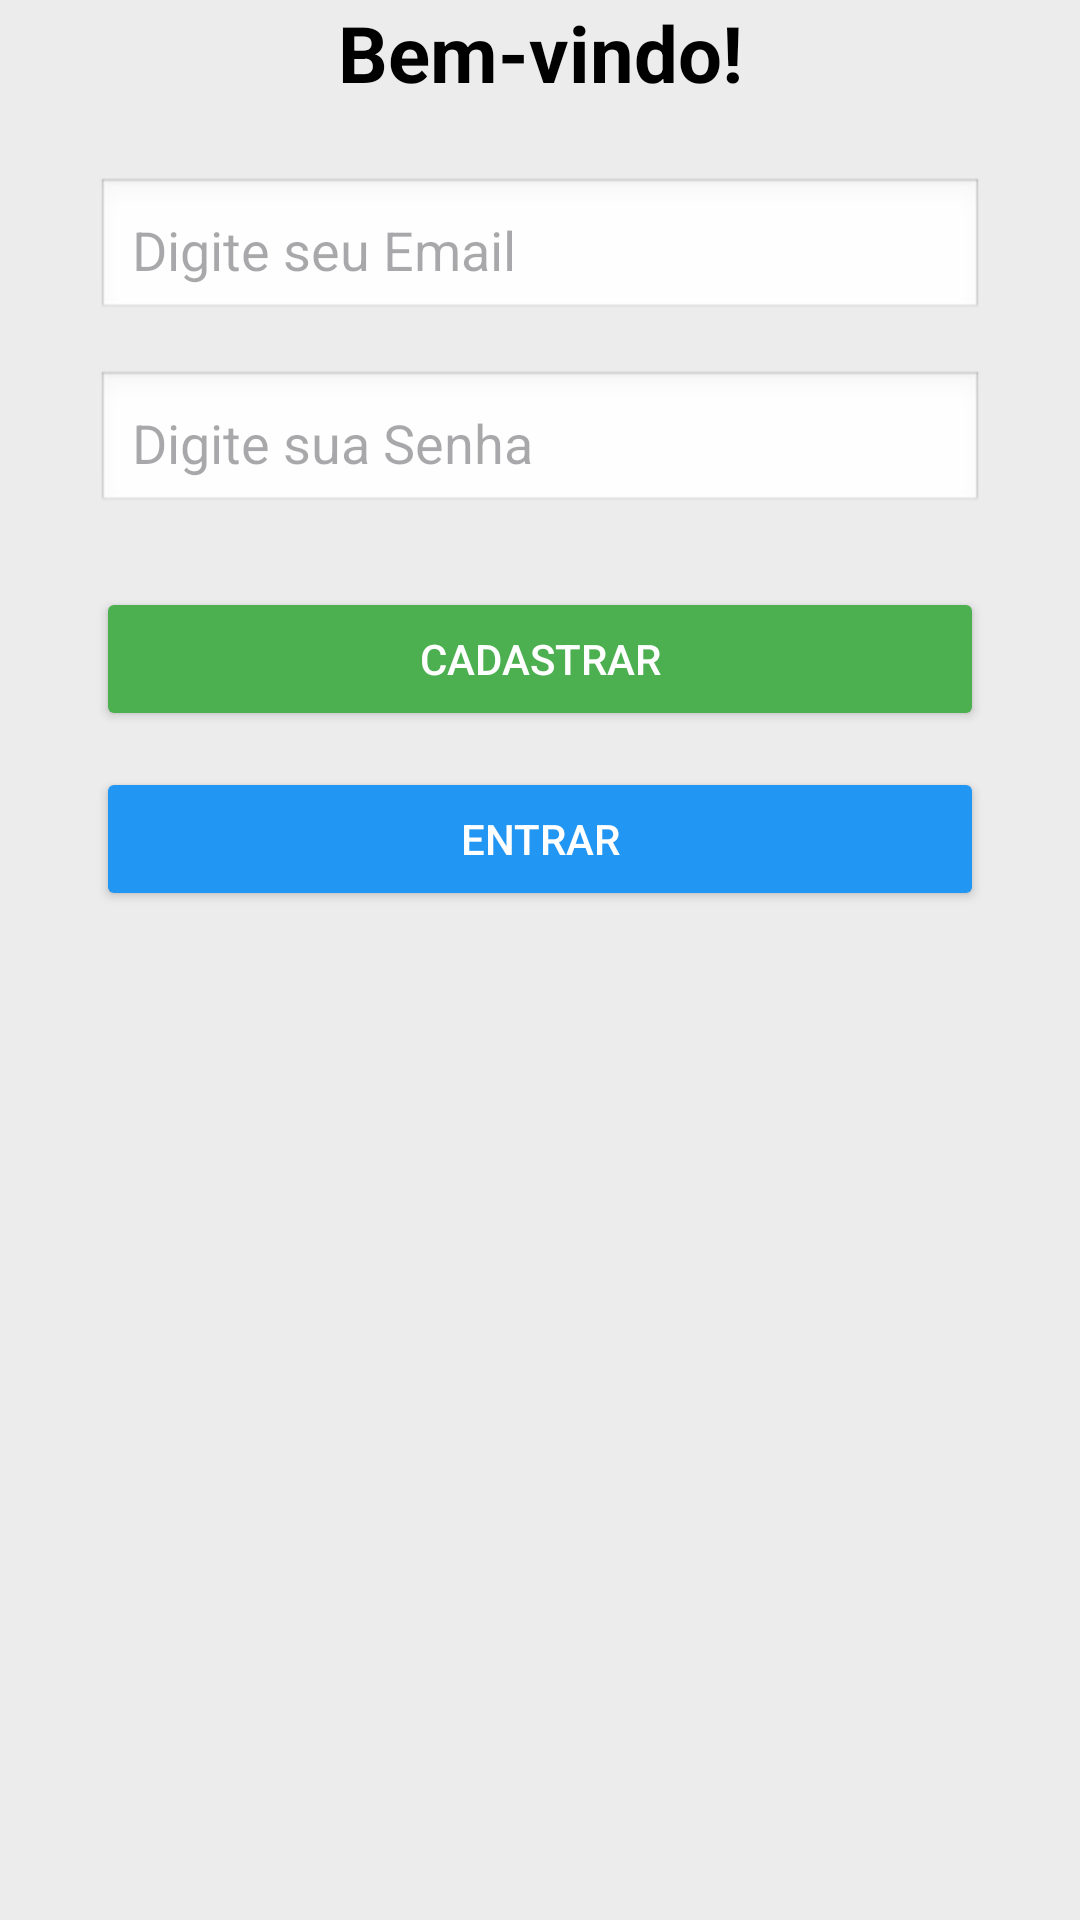

This screen was rendered from an Android layout file. Write that file and the resources it references.
<!-- AndroidManifest.xml: application theme Theme.Projeto_pimentel -->
<!-- res/layout/activity_main.xml -->
<?xml version="1.0" encoding="utf-8"?>
<androidx.constraintlayout.widget.ConstraintLayout xmlns:android="http://schemas.android.com/apk/res/android"
    xmlns:app="http://schemas.android.com/apk/res-auto"
    xmlns:tools="http://schemas.android.com/tools"
    android:id="@+id/loginLayout"
    android:layout_width="match_parent"
    android:layout_height="match_parent"
    android:background="#ECECEC"
    tools:context=".MainActivity">

    <TextView
        android:id="@+id/titleText"
        android:layout_width="wrap_content"
        android:layout_height="wrap_content"
        android:text="Bem-vindo!"
        android:textSize="26sp"
        android:textStyle="bold"
        android:textColor="#000000"
        app:layout_constraintTop_toTopOf="parent"
        app:layout_constraintBottom_toTopOf="@id/emailField"
        app:layout_constraintStart_toStartOf="parent"
        app:layout_constraintEnd_toEndOf="parent"
        app:layout_constraintVertical_bias="0.1" />

    <EditText
        android:id="@+id/emailField"
        android:layout_width="0dp"
        android:layout_height="wrap_content"
        android:hint="Digite seu Email"
        android:inputType="textEmailAddress"
        android:padding="12dp"
        android:background="@android:drawable/edit_text"
        app:layout_constraintTop_toBottomOf="@id/titleText"
        app:layout_constraintStart_toStartOf="parent"
        app:layout_constraintEnd_toEndOf="parent"
        android:layout_marginStart="32dp"
        android:layout_marginEnd="32dp"
        android:layout_marginTop="24dp" />

    <EditText
        android:id="@+id/passwordField"
        android:layout_width="0dp"
        android:layout_height="wrap_content"
        android:hint="Digite sua Senha"
        android:inputType="textPassword"
        android:padding="12dp"
        android:background="@android:drawable/edit_text"
        app:layout_constraintTop_toBottomOf="@id/emailField"
        app:layout_constraintStart_toStartOf="@id/emailField"
        app:layout_constraintEnd_toEndOf="@id/emailField"
        android:layout_marginTop="16dp" />

    <Button
        android:id="@+id/signupButton"
        android:layout_width="0dp"
        android:layout_height="wrap_content"
        android:text="Cadastrar"
        android:backgroundTint="#4CAF50"
        android:textColor="#FFFFFF"
        app:layout_constraintTop_toBottomOf="@id/passwordField"
        app:layout_constraintStart_toStartOf="@id/passwordField"
        app:layout_constraintEnd_toEndOf="@id/passwordField"
        android:layout_marginTop="24dp" />

    <Button
        android:id="@+id/signinButton"
        android:layout_width="0dp"
        android:layout_height="wrap_content"
        android:text="Entrar"
        android:backgroundTint="#2196F3"
        android:textColor="#FFFFFF"
        app:layout_constraintTop_toBottomOf="@id/signupButton"
        app:layout_constraintStart_toStartOf="@id/signupButton"
        app:layout_constraintEnd_toEndOf="@id/signupButton"
        android:layout_marginTop="12dp" />

</androidx.constraintlayout.widget.ConstraintLayout>
<!-- resources referenced by this layout -->
<resources>
  <style name="Theme.Projeto_pimentel" parent="Base.Theme.Projeto_pimentel" />
  <style name="Base.Theme.Projeto_pimentel" parent="Theme.Material3.DayNight.NoActionBar">
          
          
      </style>
</resources>
